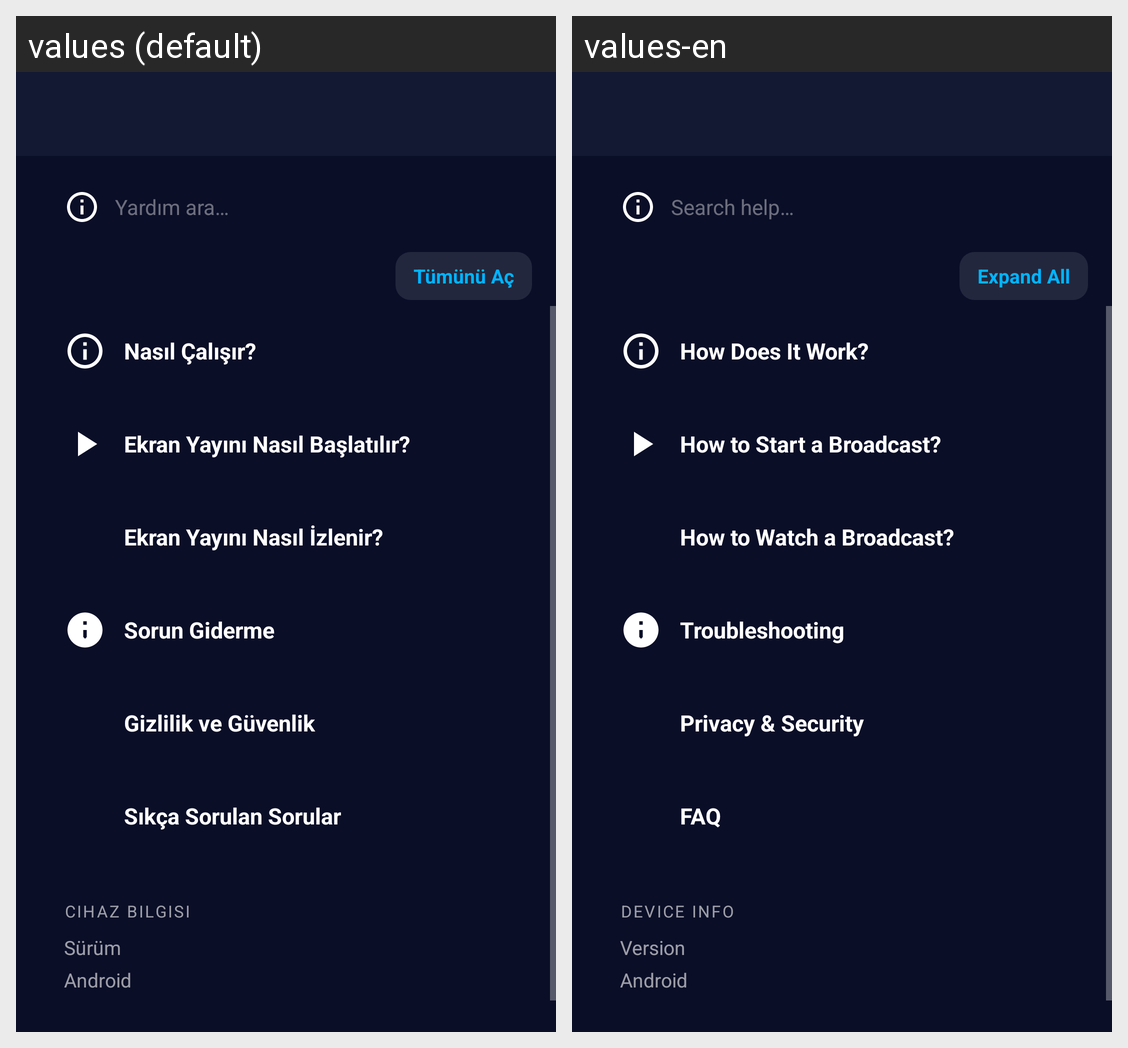

Here is an Android app screen in its default locale and in the app's own translations. Write out the translated-string differences for the strings that appear on this screen.
Android screen res/layout/activity_help.xml rendered under 2 locales, left to right: values (default), values-en. Device: Nexus 5 (rendered at 1080×1920; each locale shown at half size, 540×960, under a caption strip naming it); theme Theme.ScreenShare.
Strings drawn on this screen, with the default value and each locale's value (text and hints the layout hard-codes, and strings that could not be matched under every locale, appear in the picture but are not listed):

help_search_hint
  values: Yardım ara…
  values-en: Search help…

help_expand_all
  values: Tümünü Aç
  values-en: Expand All

help_how_title
  values: Nasıl Çalışır?
  values-en: How Does It Work?

help_start_title
  values: Ekran Yayını Nasıl Başlatılır?
  values-en: How to Start a Broadcast?

help_watch_title
  values: Ekran Yayını Nasıl İzlenir?
  values-en: How to Watch a Broadcast?

help_troubleshoot_title
  values: Sorun Giderme
  values-en: Troubleshooting

help_privacy_title
  values: Gizlilik ve Güvenlik
  values-en: Privacy & Security

help_faq_title
  values: Sıkça Sorulan Sorular
  values-en: FAQ

help_device_info
  values: Cihaz Bilgisi
  values-en: Device Info

help_device_version
  values: Sürüm
  values-en: Version

help_device_android
  values: Android
  values-en: Android
